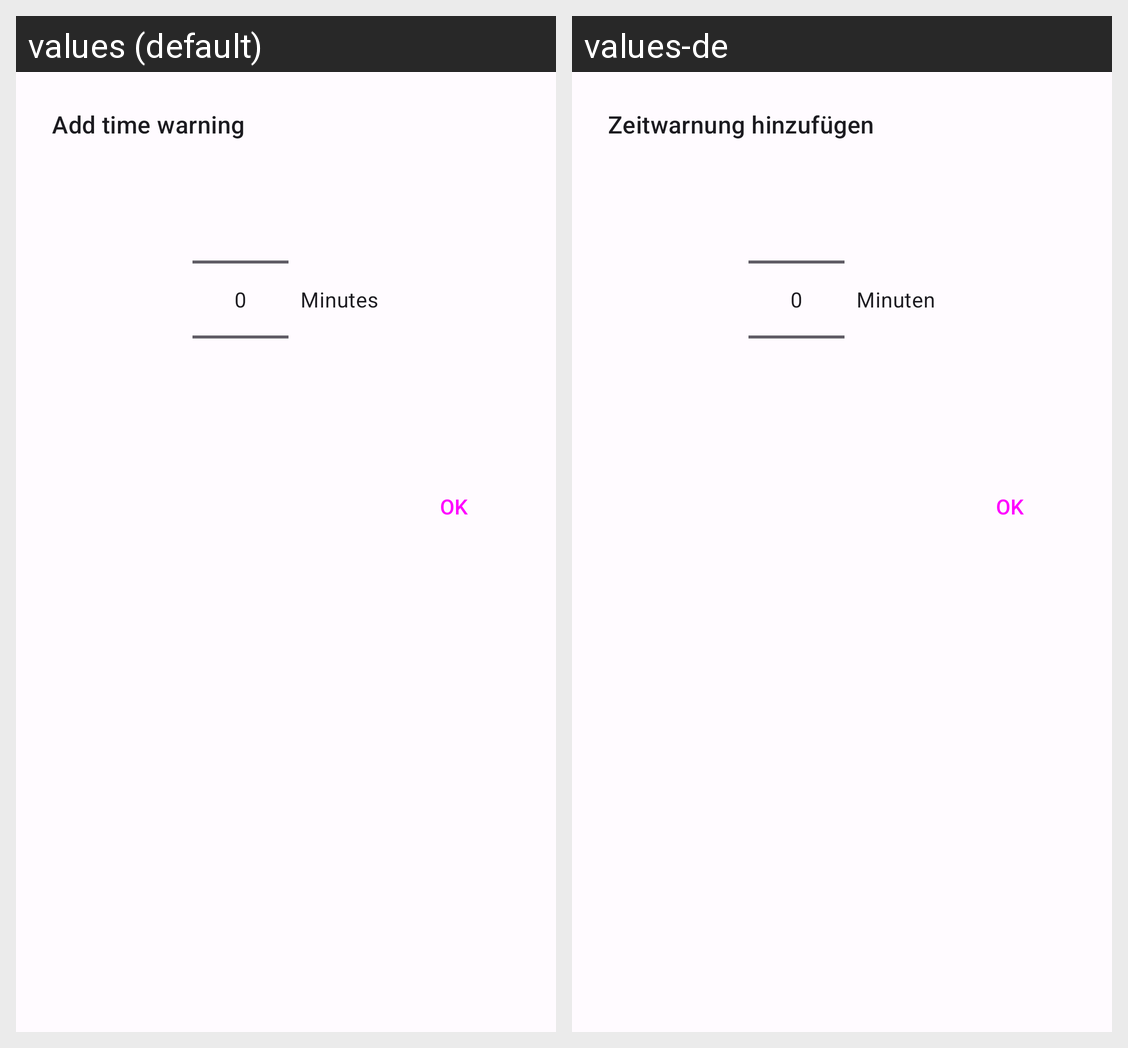

Strings drawn on this Android screen and how each of the app's shown locales translates them:
Android screen res/layout/add_time_warning_dialog.xml rendered under 2 locales, left to right: values (default), values-de. Device: Nexus 5 (rendered at 1080×1920; each locale shown at half size, 540×960, under a caption strip naming it); theme AppTheme.
Strings drawn on this screen, with the default value and each locale's value (text and hints the layout hard-codes, and strings that could not be matched under every locale, appear in the picture but are not listed):

time_warning_custom_add
  values: Add time warning
  values-de: Zeitwarnung hinzufügen

select_time_span_view_minutes
  values: Minutes
  values-de: Minuten

generic_ok
  values: OK
  values-de: OK
